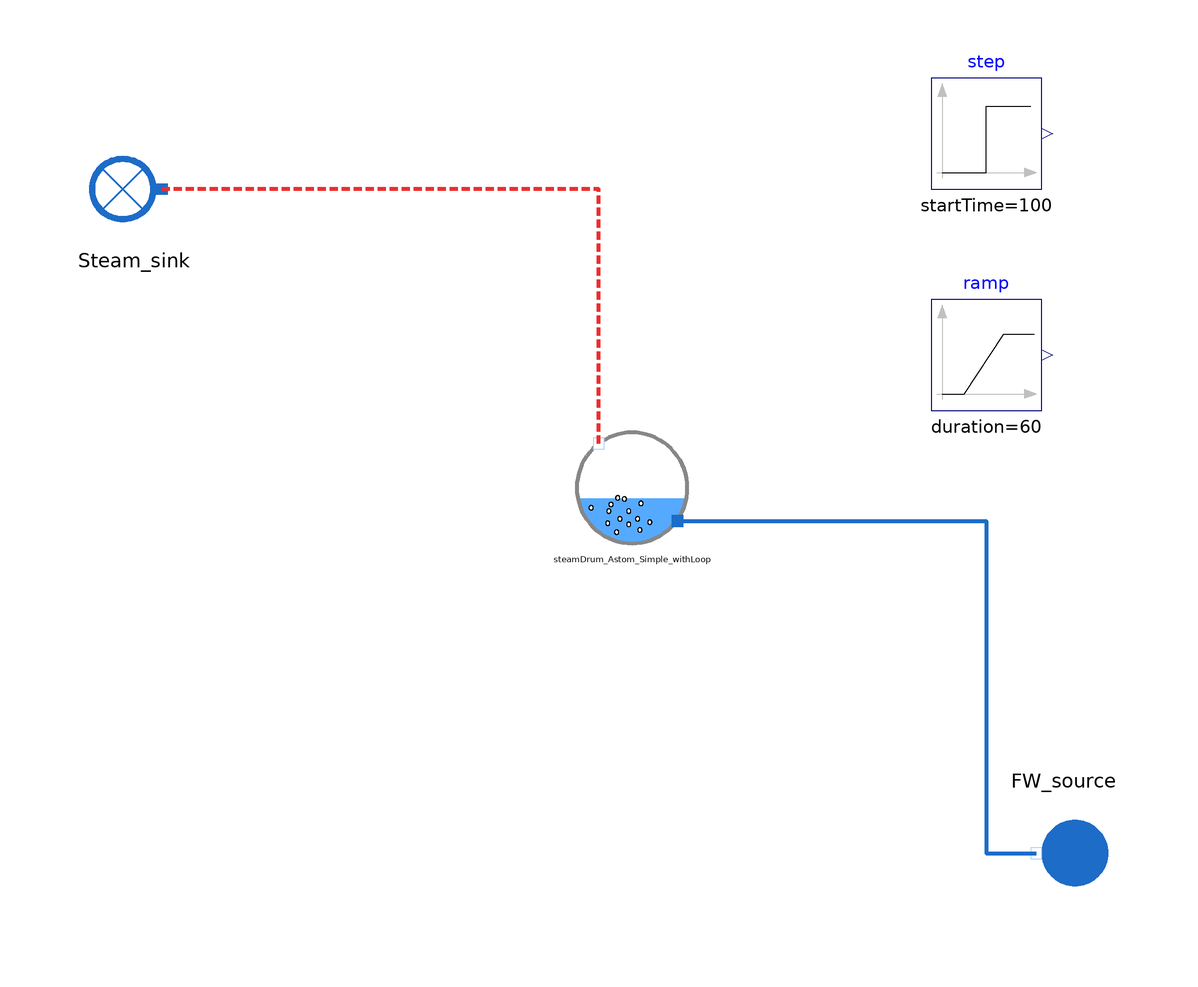

The Modelica model whose source follows is shown above as a component diagram (icons at their Placement, wires along their Line points).

model SteamDrum_Astom_Simple_withLoop_Test

  //input Utilities.Units.Pressure P_FW_source(start=121);

  output Utilities.Units.MassFlowRate Q_FW_source(start = 84.06);
  input Real T_FW_source(start = 315.6, min = 130, nominal = 150);
  input Real Q_s(start = 84.06);
  input Real W_evap(start=104.60049e6);
  input Real x_r(start=0.5);

  HeatExchangers.TwoPhaseHX.SteamDrum_Astom_Simple_withLoop
                                      steamDrum_Astom_Simple_withLoop(Controlled_level=true)
                                                annotation (Placement(transformation(extent={{-4,-4},{16,16}})));
  WaterSteam.BoundaryConditions.Sink Steam_sink annotation (Placement(transformation(extent={{-74,50},{-94,70}})));
  WaterSteam.BoundaryConditions.Source FW_source annotation (Placement(transformation(
        extent={{-10,-10},{10,10}},
        rotation=180,
        origin={84,-60})));
  Modelica.Blocks.Sources.Step step(height=2e6,startTime=100)  annotation (Placement(transformation(extent={{60,60},{80,80}})));
  Modelica.Blocks.Sources.Ramp ramp(
    height=10e6,
    duration=60,
    startTime=100) annotation (Placement(transformation(extent={{60,20},{80,40}})));
equation

  //FW_source.P_out = 121*1e5;
  FW_source.T_out = 273.15 + T_FW_source;
  FW_source.Q_out = - Q_FW_source;
  Steam_sink.Q_in = Q_s;  //+ ramp.y
  steamDrum_Astom_Simple_withLoop.W_evap = W_evap + step.y;
                                                    //+ step.y
  //Q_s =84.06/104.6649e6*steamDrum_Astom_Simple_withLoop.W_evap;
  //steamDrum_Astom_Simple.P_drum = 121e5/104.6e6*steamDrum_Astom_Simple.W_evap;
  steamDrum_Astom_Simple_withLoop.x_r = 0.5;

  connect(steamDrum_Astom_Simple_withLoop.steam_out, Steam_sink.C_in) annotation (Line(
      points={{0,14},{0,60},{-79,60}},
      color={238,46,47},
      thickness=1,
      pattern=LinePattern.Dash));
  connect(steamDrum_Astom_Simple_withLoop.fw_in, FW_source.C_out) annotation (Line(
      points={{14.2,0},{70,0},{70,-60},{79,-60}},
      color={28,108,200},
      thickness=1));
  annotation (Icon(coordinateSystem(preserveAspectRatio=false), graphics={
        Ellipse(lineColor={0,140,72},
                fillColor={255,255,255},
                fillPattern=FillPattern.Solid,
                extent={{-100,-100},{100,100}}),
        Polygon(lineColor={0,140,72},
                fillColor={0,140,72},
                pattern=LinePattern.None,
                fillPattern=FillPattern.Solid,
                points={{-36,60},{64,0},{-36,-60},{-36,60}})}), Diagram(coordinateSystem(preserveAspectRatio=false)),
    experiment(StopTime=500, __Dymola_Algorithm="Dassl"));
end SteamDrum_Astom_Simple_withLoop_Test;